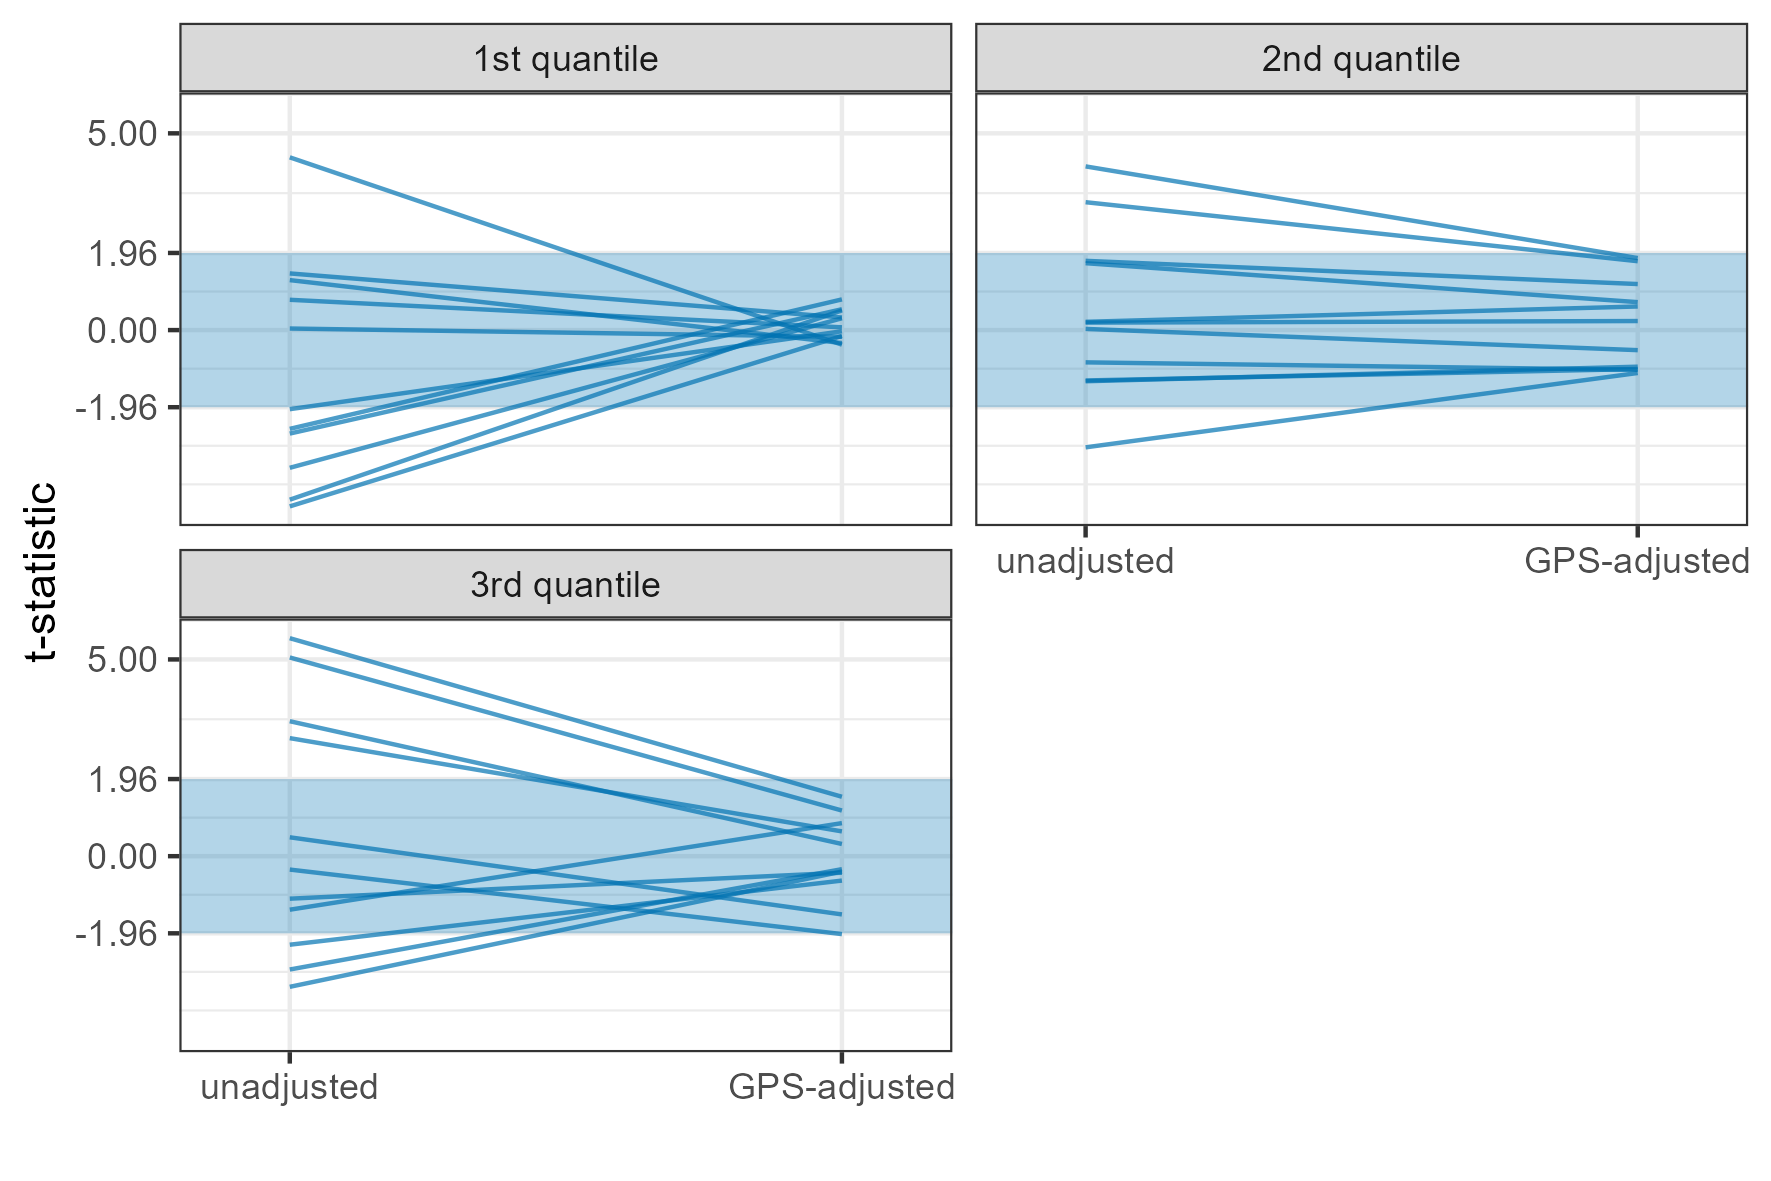

The file beside this chart, header and first rows:
confounder, unadj_1, unadj_2, unadj_3, adj_1, adj_2, adj_3
etc_open_3w_lag2, 0.04, 3.25, -3.32, -0.17, 1.75, -0.39
n_against_evd_3w_lag2, -2.51, -1.3, 3.43, 0.78, -0.93, 0.31
n_frequencies, -4.31, -0.82, 5.05, 0.5, -1.01, 1.16
n_networks, -3.5, -1.28, 5.54, 0.3, -0.99, 1.51
p_epi_link_prev_3w, 0.77, 0.19, -1.08, 0.07, 0.23, -0.42
p_nosocomial_prev_3w, 1.44, 0.21, -2.25, 0.32, 0.6, -0.62
r_sdb_to_pop_prev_3w, -4.48, 4.16, -0.34, -0.15, 1.83, -1.98
rate_events_3w_lag2, 1.27, 1.76, -2.88, -0.33, 1.17, -0.33
rate_hf, -2.63, 0.03, 3, 0.53, -0.51, 0.63
rate_road_length, 4.39, -2.98, -1.36, -0.37, -1.09, 0.84
vc_3w_lag2, -2.01, 1.7, 0.48, -0.03, 0.71, -1.48
